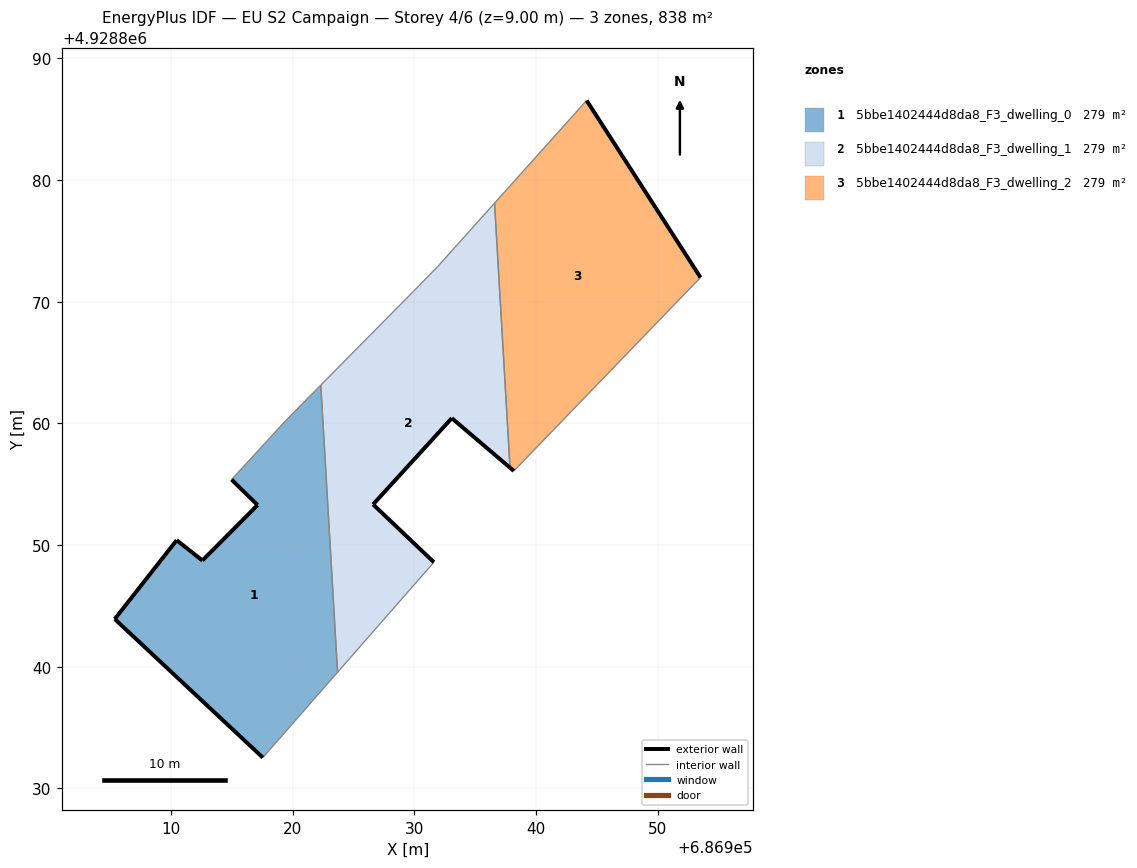
=== STOREY PLAN SPEC (per zone: floor XY polygon, exterior-wall plan segments, windows/doors) ===
zone 1: 5bbe1402444d8da8_F3_dwelling_0  (279.3 m²)
  floor: (686917.56, 4928832.54) (686923.70, 4928839.55) (686922.32, 4928863.15) (686919.44, 4928860.23) (686914.99, 4928855.38) (686917.13, 4928853.29) (686912.59, 4928848.74) (686910.48, 4928850.41) (686905.39, 4928843.92)
  exterior wall: (686912.59, 4928848.74) – (686917.13, 4928853.29)  [6.4 m]
  exterior wall: (686917.13, 4928853.29) – (686914.99, 4928855.38)  [3.0 m]
  exterior wall: (686917.56, 4928832.54) – (686905.39, 4928843.92)  [16.7 m]
  exterior wall: (686905.39, 4928843.92) – (686910.48, 4928850.41)  [8.2 m]
  exterior wall: (686910.48, 4928850.41) – (686912.59, 4928848.74)  [2.7 m]
  interior walls: 4
zone 2: 5bbe1402444d8da8_F3_dwelling_1  (279.3 m²)
  floor: (686931.62, 4928848.59) (686926.62, 4928853.34) (686933.09, 4928860.43) (686937.87, 4928856.36) (686936.60, 4928878.10) (686931.93, 4928872.89) (686929.94, 4928870.85) (686922.32, 4928863.15) (686923.70, 4928839.55)
  exterior wall: (686937.87, 4928856.36) – (686933.09, 4928860.43)  [6.3 m]
  exterior wall: (686933.09, 4928860.43) – (686926.62, 4928853.34)  [9.6 m]
  exterior wall: (686926.62, 4928853.34) – (686931.62, 4928848.59)  [6.9 m]
  interior walls: 6
zone 3: 5bbe1402444d8da8_F3_dwelling_2  (279.3 m²)
  floor: (686938.19, 4928856.09) (686953.53, 4928871.99) (686944.17, 4928886.54) (686936.60, 4928878.10) (686937.87, 4928856.36)
  exterior wall: (686938.19, 4928856.09) – (686937.87, 4928856.36)  [0.4 m]
  exterior wall: (686944.17, 4928886.54) – (686953.53, 4928871.99)  [17.3 m]
  interior walls: 3

=== DERIVED (storey summary) ===
Building: EU S2 Campaign
Storey: 4 of 6  (floor level z = 9.00 m)
Storey gross floor area: 837.8 m²
Zones on this storey: 3
  - 5bbe1402444d8da8_F3_dwelling_0: floor 279.3 m²; exterior wall 37.0 m (111.1 m²); WWR 0.0%
  - 5bbe1402444d8da8_F3_dwelling_1: floor 279.3 m²; exterior wall 22.8 m (68.3 m²); WWR 0.0%
  - 5bbe1402444d8da8_F3_dwelling_2: floor 279.3 m²; exterior wall 17.7 m (53.1 m²); WWR 0.0%
Zone adjacency (shared interzone walls):
  - 5bbe1402444d8da8_F3_dwelling_0 ↔ 5bbe1402444d8da8_F3_dwelling_1
  - 5bbe1402444d8da8_F3_dwelling_1 ↔ 5bbe1402444d8da8_F3_dwelling_2